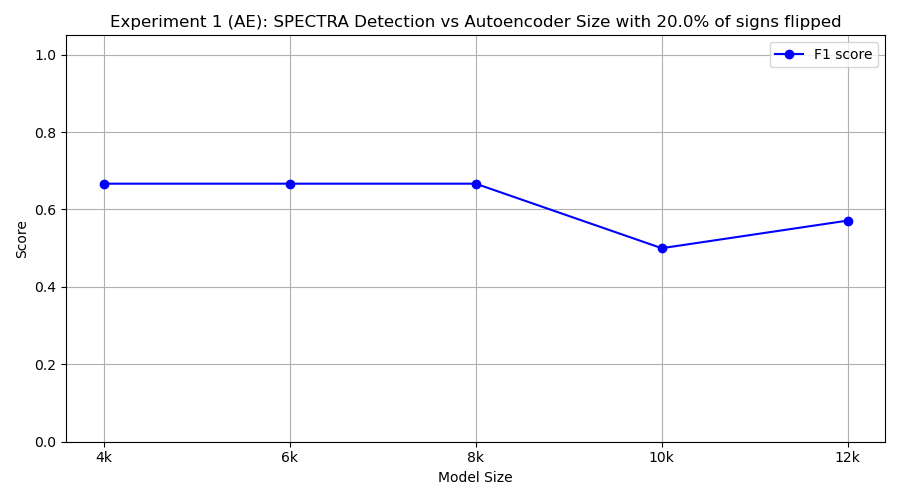

The data file committed next to this chart (first rows):
model_class, tp, fp, tn, fn, precision, recall, f1
FourKAE, 10, 10, 0, 0, 0.5, 1.0, 0.6667
SixKAE, 10, 10, 0, 0, 0.5, 1.0, 0.6667
EightKAE, 10, 10, 0, 0, 0.5, 1.0, 0.6667
TenKAE, 6, 8, 2, 4, 0.4286, 0.6, 0.5
TwelveKAE, 8, 10, 0, 2, 0.4444, 0.8, 0.5714
